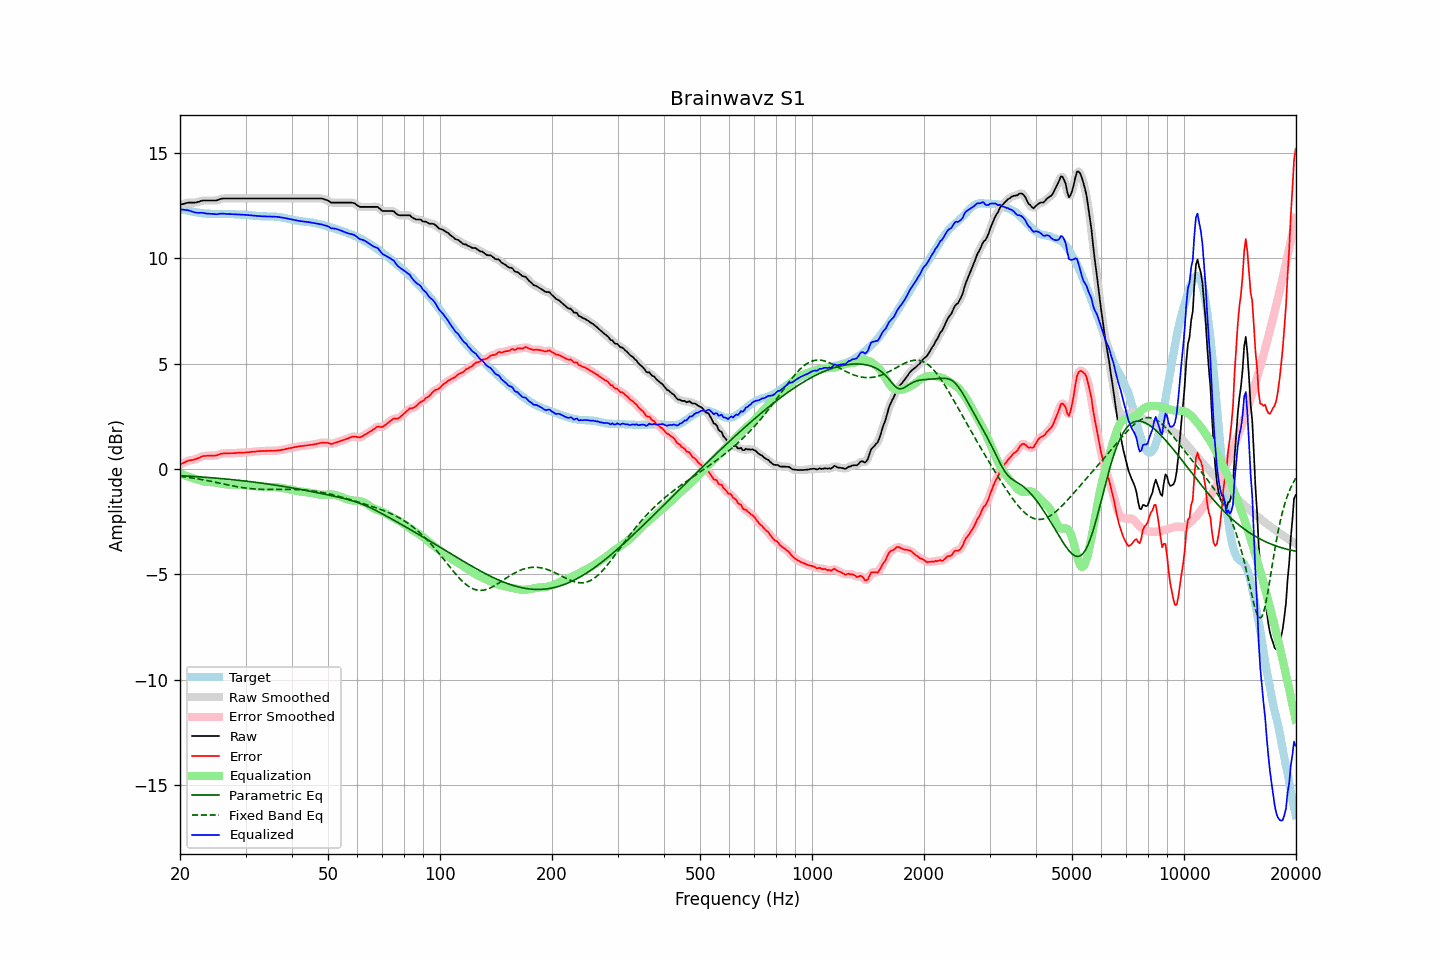

The file beside this chart, header and first rows:
frequency, raw, error, smoothed, error_smoothed, equalization, parametric_eq, fixed_band_eq, equalized_raw, equalized_smoothed, target
20.00, 12.54, 0.20, 12.54, 0.20, -0.22, -0.32, -0.35, 12.32, 12.32, 12.34
20.20, 12.56, 0.24, 12.56, 0.24, -0.25, -0.32, -0.36, 12.31, 12.31, 12.32
20.40, 12.58, 0.28, 12.58, 0.28, -0.28, -0.33, -0.37, 12.30, 12.31, 12.30
20.61, 12.60, 0.31, 12.60, 0.31, -0.30, -0.33, -0.38, 12.29, 12.30, 12.29
20.81, 12.62, 0.35, 12.62, 0.35, -0.33, -0.34, -0.39, 12.29, 12.29, 12.27
21.02, 12.64, 0.38, 12.63, 0.38, -0.36, -0.34, -0.40, 12.28, 12.27, 12.26
21.23, 12.64, 0.40, 12.64, 0.40, -0.39, -0.35, -0.41, 12.25, 12.25, 12.24
21.44, 12.64, 0.41, 12.64, 0.41, -0.41, -0.35, -0.43, 12.22, 12.23, 12.22
21.66, 12.64, 0.42, 12.64, 0.43, -0.44, -0.36, -0.44, 12.20, 12.20, 12.21
21.87, 12.64, 0.45, 12.64, 0.45, -0.46, -0.36, -0.45, 12.18, 12.18, 12.19
22.09, 12.65, 0.47, 12.65, 0.47, -0.48, -0.37, -0.46, 12.16, 12.17, 12.18
22.31, 12.67, 0.50, 12.67, 0.50, -0.51, -0.37, -0.47, 12.16, 12.16, 12.17
22.54, 12.69, 0.53, 12.69, 0.53, -0.53, -0.38, -0.49, 12.15, 12.16, 12.16
22.76, 12.72, 0.57, 12.72, 0.57, -0.56, -0.38, -0.50, 12.16, 12.16, 12.15
22.99, 12.74, 0.60, 12.73, 0.59, -0.58, -0.39, -0.51, 12.16, 12.15, 12.14
23.22, 12.74, 0.61, 12.74, 0.61, -0.60, -0.39, -0.53, 12.14, 12.14, 12.13
23.45, 12.74, 0.61, 12.74, 0.62, -0.61, -0.40, -0.54, 12.13, 12.13, 12.12
23.69, 12.74, 0.63, 12.74, 0.62, -0.62, -0.41, -0.56, 12.12, 12.12, 12.11
23.92, 12.74, 0.63, 12.74, 0.63, -0.63, -0.41, -0.57, 12.11, 12.11, 12.11
24.16, 12.74, 0.63, 12.74, 0.63, -0.63, -0.42, -0.59, 12.11, 12.11, 12.11
24.40, 12.74, 0.63, 12.74, 0.63, -0.63, -0.42, -0.60, 12.11, 12.10, 12.11
24.65, 12.74, 0.63, 12.74, 0.63, -0.64, -0.43, -0.62, 12.10, 12.10, 12.11
24.89, 12.74, 0.63, 12.74, 0.64, -0.65, -0.44, -0.63, 12.09, 12.09, 12.11
25.14, 12.75, 0.64, 12.75, 0.65, -0.66, -0.44, -0.65, 12.09, 12.09, 12.10
25.39, 12.78, 0.68, 12.78, 0.68, -0.68, -0.45, -0.67, 12.10, 12.10, 12.10
25.65, 12.81, 0.71, 12.81, 0.70, -0.69, -0.46, -0.68, 12.12, 12.11, 12.10
25.91, 12.83, 0.72, 12.83, 0.72, -0.71, -0.46, -0.70, 12.12, 12.12, 12.11
26.16, 12.84, 0.73, 12.84, 0.73, -0.72, -0.47, -0.72, 12.12, 12.12, 12.11
26.43, 12.84, 0.73, 12.84, 0.73, -0.73, -0.48, -0.73, 12.11, 12.11, 12.10
26.69, 12.84, 0.74, 12.84, 0.74, -0.74, -0.48, -0.75, 12.10, 12.10, 12.10
26.96, 12.84, 0.74, 12.84, 0.74, -0.74, -0.49, -0.76, 12.10, 12.10, 12.10
27.23, 12.84, 0.74, 12.84, 0.74, -0.74, -0.50, -0.78, 12.09, 12.09, 12.10
27.50, 12.84, 0.74, 12.84, 0.74, -0.75, -0.51, -0.80, 12.09, 12.09, 12.10
27.77, 12.84, 0.75, 12.84, 0.75, -0.75, -0.52, -0.81, 12.09, 12.09, 12.09
28.05, 12.84, 0.75, 12.84, 0.75, -0.75, -0.52, -0.83, 12.09, 12.09, 12.09
28.33, 12.84, 0.76, 12.84, 0.76, -0.76, -0.53, -0.84, 12.08, 12.08, 12.08
28.62, 12.84, 0.76, 12.84, 0.76, -0.76, -0.54, -0.85, 12.08, 12.08, 12.08
28.90, 12.84, 0.77, 12.84, 0.77, -0.76, -0.55, -0.87, 12.07, 12.07, 12.07
29.19, 12.84, 0.77, 12.84, 0.77, -0.77, -0.56, -0.88, 12.07, 12.07, 12.07
29.48, 12.84, 0.77, 12.84, 0.77, -0.77, -0.56, -0.89, 12.07, 12.07, 12.07
29.78, 12.84, 0.77, 12.84, 0.77, -0.78, -0.57, -0.90, 12.06, 12.06, 12.06
30.08, 12.84, 0.78, 12.84, 0.78, -0.78, -0.58, -0.91, 12.06, 12.06, 12.06
30.38, 12.84, 0.78, 12.84, 0.78, -0.79, -0.59, -0.92, 12.05, 12.05, 12.06
30.68, 12.84, 0.80, 12.84, 0.79, -0.79, -0.60, -0.93, 12.05, 12.05, 12.04
30.99, 12.84, 0.80, 12.84, 0.80, -0.80, -0.61, -0.94, 12.04, 12.04, 12.04
31.30, 12.84, 0.81, 12.84, 0.81, -0.81, -0.62, -0.95, 12.03, 12.03, 12.03
31.61, 12.84, 0.82, 12.84, 0.82, -0.82, -0.63, -0.95, 12.02, 12.02, 12.02
31.93, 12.84, 0.82, 12.84, 0.82, -0.82, -0.64, -0.96, 12.01, 12.01, 12.02
32.24, 12.84, 0.83, 12.84, 0.83, -0.83, -0.65, -0.96, 12.01, 12.01, 12.00
32.57, 12.84, 0.84, 12.84, 0.84, -0.84, -0.66, -0.97, 12.00, 12.00, 12.00
32.89, 12.84, 0.84, 12.84, 0.85, -0.84, -0.67, -0.97, 12.00, 12.00, 11.99
33.22, 12.84, 0.85, 12.84, 0.85, -0.85, -0.68, -0.97, 11.99, 11.99, 11.99
33.55, 12.84, 0.85, 12.84, 0.85, -0.85, -0.69, -0.98, 11.99, 11.99, 11.99
33.89, 12.84, 0.85, 12.84, 0.85, -0.85, -0.70, -0.98, 11.99, 11.99, 11.99
34.23, 12.84, 0.85, 12.84, 0.85, -0.85, -0.71, -0.98, 11.98, 11.98, 11.98
34.57, 12.84, 0.86, 12.84, 0.86, -0.85, -0.72, -0.98, 11.98, 11.98, 11.98
34.92, 12.84, 0.85, 12.84, 0.86, -0.86, -0.73, -0.98, 11.98, 11.98, 11.98
35.27, 12.84, 0.86, 12.84, 0.86, -0.86, -0.74, -0.98, 11.98, 11.98, 11.98
35.62, 12.84, 0.86, 12.84, 0.86, -0.86, -0.76, -0.98, 11.98, 11.98, 11.98
35.97, 12.84, 0.86, 12.84, 0.86, -0.86, -0.77, -0.98, 11.97, 11.97, 11.98
... 635 more rows
